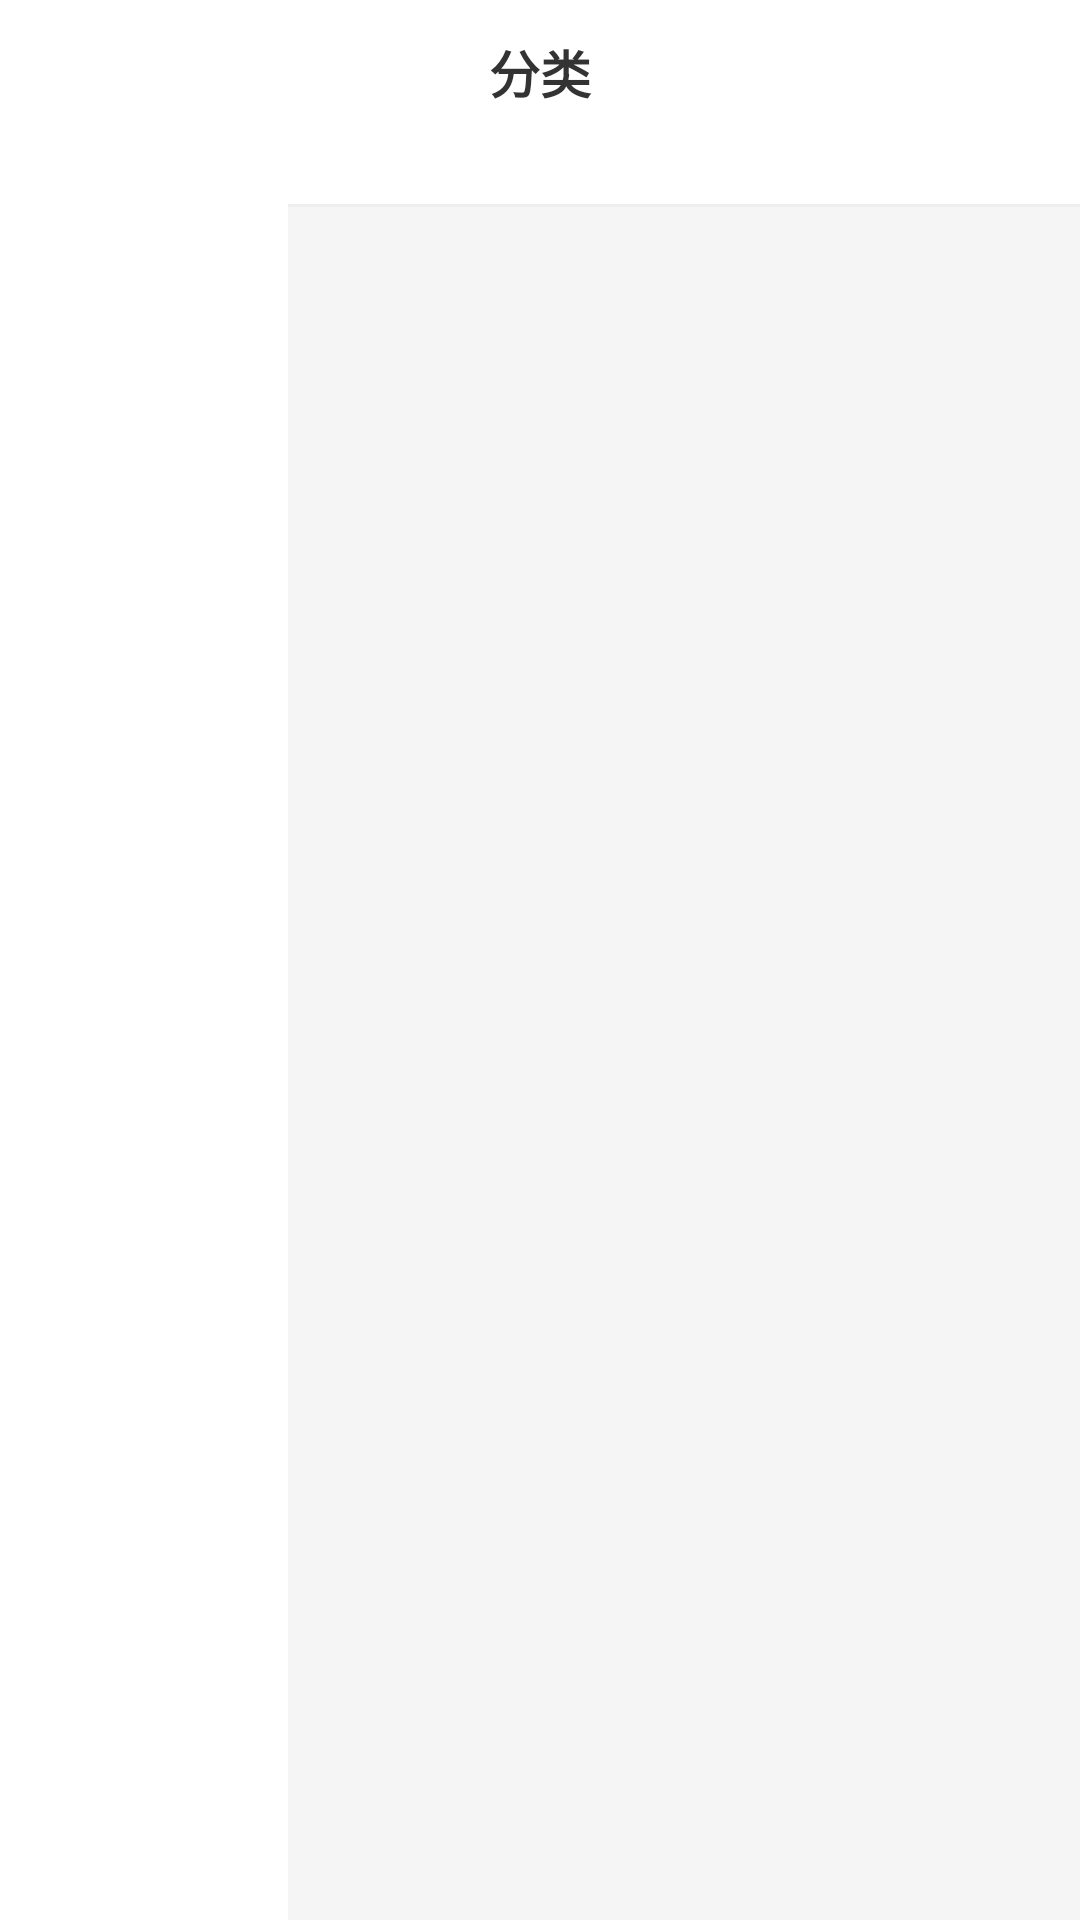

This screen was rendered from an Android layout file. Write that file and the resources it references.
<!-- AndroidManifest.xml: application theme Theme.Shop624 -->
<!-- res/layout/fragment_category.xml -->
<?xml version="1.0" encoding="utf-8"?>
<LinearLayout xmlns:android="http://schemas.android.com/apk/res/android"
    android:layout_width="match_parent"
    android:layout_height="match_parent"
    android:background="@color/bg_page"
    android:orientation="vertical">

    <TextView
        android:layout_width="match_parent"
        android:layout_height="48dp"
        android:background="@color/white"
        android:gravity="center"
        android:text="@string/nav_category"
        android:textColor="@color/text_primary"
        android:textSize="17sp"
        android:textStyle="bold" />

    <LinearLayout
        android:layout_width="match_parent"
        android:layout_height="0dp"
        android:layout_weight="1"
        android:orientation="horizontal">

        <androidx.recyclerview.widget.RecyclerView
            android:id="@+id/rv_primary"
            android:layout_width="96dp"
            android:layout_height="match_parent"
            android:background="@color/white"
            android:clipToPadding="false"
            android:overScrollMode="never" />

        <LinearLayout
            android:layout_width="0dp"
            android:layout_height="match_parent"
            android:layout_weight="1"
            android:orientation="vertical">

            <androidx.recyclerview.widget.RecyclerView
                android:id="@+id/rv_sub"
                android:layout_width="match_parent"
                android:layout_height="wrap_content"
                android:background="@color/white"
                android:clipToPadding="false"
                android:paddingHorizontal="8dp"
                android:paddingVertical="10dp" />

            <View
                android:layout_width="match_parent"
                android:layout_height="1dp"
                android:background="#EEEEEE" />

            <FrameLayout
                android:layout_width="match_parent"
                android:layout_height="0dp"
                android:layout_weight="1">

                <androidx.recyclerview.widget.RecyclerView
                    android:id="@+id/rv_products"
                    android:layout_width="match_parent"
                    android:layout_height="match_parent"
                    android:clipToPadding="false"
                    android:padding="8dp" />

                <TextView
                    android:id="@+id/tv_empty"
                    android:layout_width="match_parent"
                    android:layout_height="match_parent"
                    android:gravity="center"
                    android:textColor="@color/text_hint"
                    android:textSize="14sp"
                    android:visibility="gone" />

            </FrameLayout>

        </LinearLayout>

    </LinearLayout>

</LinearLayout>
<!-- resources referenced by this layout -->
<resources>
  <color name="bg_page">#F5F5F5</color>
  <color name="text_hint">#999999</color>
  <color name="text_primary">#333333</color>
  <color name="white">#FFFFFFFF</color>
  <string name="nav_category">分类</string>
  <style name="Theme.Shop624" parent="Base.Theme.Shop624" />
  <style name="Base.Theme.Shop624" parent="Theme.Material3.DayNight.NoActionBar">
          <item name="colorPrimary">@color/primary</item>
          <item name="colorPrimaryDark">@color/primary_dark</item>
          <item name="colorAccent">@color/accent</item>
          <item name="android:statusBarColor">@color/primary</item>
      </style>
  <color name="primary">#FF6B00</color>
  <color name="primary_dark">#E55D00</color>
  <color name="accent">#FF9500</color>
</resources>
